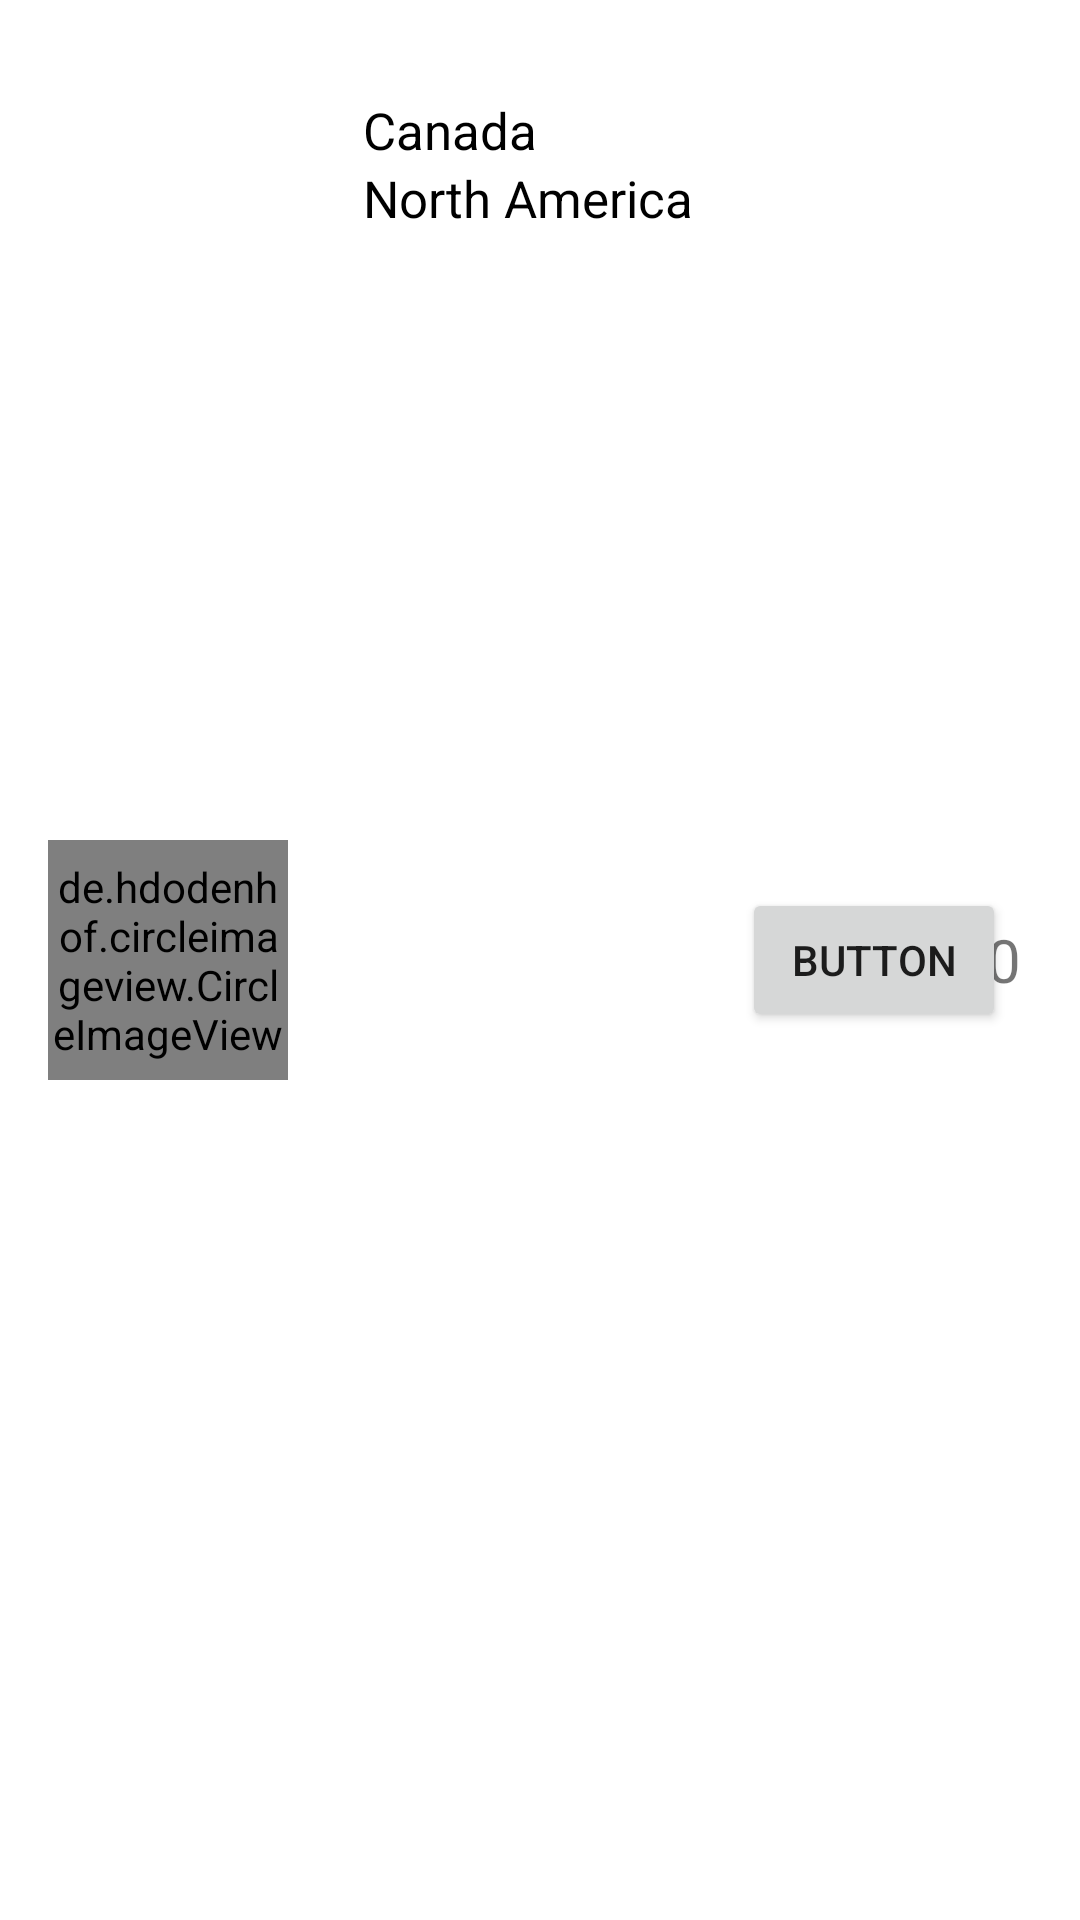

Android layout source for this screen:
<!-- AndroidManifest.xml: application theme Theme.QuickBasket.NoActionBar -->
<!-- res/layout/activity_layout_listproducts_order.xml -->
<?xml version="1.0" encoding="utf-8"?>
<androidx.constraintlayout.widget.ConstraintLayout xmlns:android="http://schemas.android.com/apk/res/android"
    xmlns:app="http://schemas.android.com/apk/res-auto"
    xmlns:tools="http://schemas.android.com/tools"
    android:id="@+id/parent_layout_store"
    android:layout_width="match_parent"
    android:layout_height="wrap_content"
    android:padding="16dp"
    android:layout_marginBottom="5dp"
    android:background="@drawable/blue_green_gradient"
    >

    <de.hdodenhof.circleimageview.CircleImageView
        android:id="@+id/product_image"
        android:layout_width="80dp"
        android:layout_height="80dp"
        android:src="@mipmap/ic_launcher"
        app:layout_constraintBottom_toBottomOf="parent"
        app:layout_constraintStart_toStartOf="parent"
        app:layout_constraintTop_toTopOf="parent" />

    <TextView
        android:id="@+id/price"
        android:layout_width="wrap_content"
        android:layout_height="wrap_content"
        android:layout_below="@+id/product_name"
        android:layout_alignBaseline="@id/product_image"
        android:layout_marginStart="25dp"
        android:layout_toRightOf="@+id/product_image"
        android:text="North America"
        android:textColor="@color/black"
        android:textSize="17sp"
        app:layout_constraintStart_toEndOf="@+id/product_image"
        app:layout_constraintTop_toBottomOf="@+id/product_name" />

    <TextView
        android:id="@+id/product_name"
        android:layout_width="wrap_content"
        android:layout_height="wrap_content"
        android:layout_alignBaseline="@id/product_image"
        android:layout_marginStart="25dp"
        android:layout_marginTop="16dp"
        android:layout_toRightOf="@+id/product_image"
        android:text="Canada"
        android:textColor="@color/black"
        android:textSize="17sp"
        app:layout_constraintStart_toEndOf="@+id/product_image"
        app:layout_constraintTop_toTopOf="parent" />

    <TextView
        android:id="@+id/qty"
        android:layout_width="30dp"
        android:layout_height="40dp"
        android:gravity="center"
        android:text="10"
        android:textAlignment="center"
        android:textSize="20sp"
        app:layout_constraintBottom_toBottomOf="parent"
        app:layout_constraintEnd_toEndOf="parent"
        app:layout_constraintTop_toTopOf="parent" />

    <Button
        android:id="@+id/delete_item"
        android:layout_width="wrap_content"
        android:layout_height="wrap_content"
        android:layout_marginStart="16dp"
        android:text="Button"
        app:layout_constraintBottom_toBottomOf="parent"
        app:layout_constraintStart_toEndOf="@+id/price"
        app:layout_constraintTop_toTopOf="parent" />

</androidx.constraintlayout.widget.ConstraintLayout>
<!-- resources referenced by this layout -->
<resources>
  <style name="Theme.QuickBasket.NoActionBar">
          <item name="windowActionBar">false</item>
          <item name="windowNoTitle">true</item>
      </style>
  <!-- not gathered from this repository: default colours our renderer supplied (Android Studio template values) -->
  <color name="black">#FF000000</color>
</resources>
